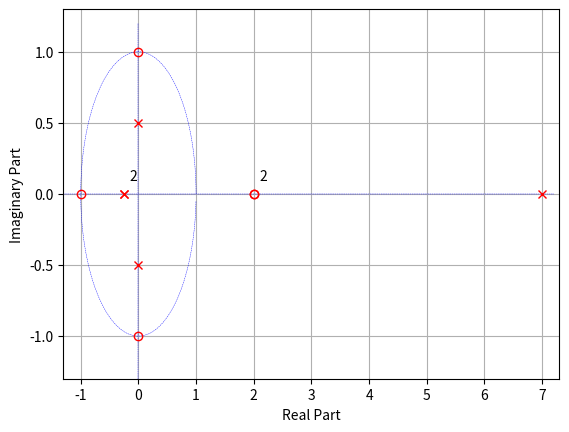

The script that saved this image:
# Copyright (c) 2020 Hasan Huseyin Sonmez
#
# The following code implements a pole-zero diagram for discrete-time signal/systems
# It has been written to mimic the "zplane" function of Mathworks' MATLAB software.
# it is aimed as a supplementary tool to be used in
# ELM368 Fundamentals of Digital Signal Processing-laboratory course.
# Gebze Technical University, Kocaeli, Turkey
#
# The function parameters are:
#     Input:
#            b : the numerator coefficients of the discrete-time signal/system
#            a : the denominator coefficients of the discrete-time signal/system
#

# import the necessary libraries
import numpy as np              # for using basic array functions
import matplotlib.pyplot as plt # for this example, it may not be necessary

# the main package for signal processing is called "scipy" and we will use "signal" sub-package
import scipy.signal as sgnl 
# alternative syntax: from scipy import signal as sgnl
%matplotlib notebook

# Input: numerator and denominator coefficients:
b = np.array([1, -3, 1, 1, 0, 4])
a = np.array([1, -6.5, -3.1875, -2.0625, -0.8594, -0.1094])

# zplane(b,a)

# def zplane(b, a)

tol = 1e-4

# Calculate the poles and zeros
zeross = np.roots(b)
poless = np.roots(a)

real_p = np.real(poless)
real_z = np.real(zeross)
imag_p = np.imag(poless)
imag_z = np.imag(zeross)

real_z[abs(real_z) < tol] = 0
imag_z[abs(imag_z) < tol] = 0
real_p[abs(real_p) < tol] = 0
imag_p[abs(imag_p) < tol] = 0

z = np.round(real_z,2) + 1j*np.round(imag_z,2)
p = np.round(real_p,2) + 1j*np.round(imag_p,2)

# plot the unit circle
N = 128
m = np.arange(0,N,1)
unitCircle = np.exp(1j*m*2*np.pi/N)

plt.figure()
plt.plot(np.real(unitCircle), np.imag(unitCircle), 'b--', linewidth=0.3)
plt.xlabel('Real Part'), plt.ylabel('Imaginary Part')

# calculate the plot limits
Cz, z_counts = np.unique(z, return_counts=True)
Cp, p_counts = np.unique(p, return_counts=True)

zz = [idx1 for idx1, valz in enumerate(z_counts) if valz > 1]
pp = [idx2 for idx2, valp in enumerate(p_counts) if valp > 1]
zval = z_counts[zz]
pval = p_counts[pp]
zs = Cz[zz]
ps = Cp[pp]

real_roots = np.concatenate((np.real(p),np.real(z)))
imag_roots = np.concatenate((np.imag(p),np.imag(z)))

# adjust plot limits
xlower = min(-1, min(real_roots)) - 0.3
xupper = max(1,  max(real_roots)) + 0.3
ylower = min(-1, min(imag_roots)) - 0.3
yupper = max(1,  max(imag_roots)) + 0.3
plt.xlim(xlower, xupper), plt.ylim(ylower, yupper)

# plot axes
Xaxis = np.arange(xlower, xupper, 0.1)
Yaxis = np.arange(ylower, yupper, 0.1)
plt.plot(np.real(Xaxis), np.imag(Xaxis), 'b--', linewidth=0.3)
plt.plot(np.imag(Yaxis), np.real(Yaxis), 'b--', linewidth=0.3)

# plot poles and zeros
plt.plot(np.real(z), np.imag(z), 'ro',  markerfacecolor = 'none')
plt.plot(np.real(p), np.imag(p), 'rx')

if zz:
    txtz = str(zval)[1:-1]
    plt.annotate(txtz, xy=(np.real(zs)+0.1,np.imag(zs)+0.1))
    
if pp:
    txtp = str(pval)[1:-1]
    plt.annotate(txtp, xy=(np.real(ps)+0.1,np.imag(ps)+0.1))

plt.grid()
plt.show()

